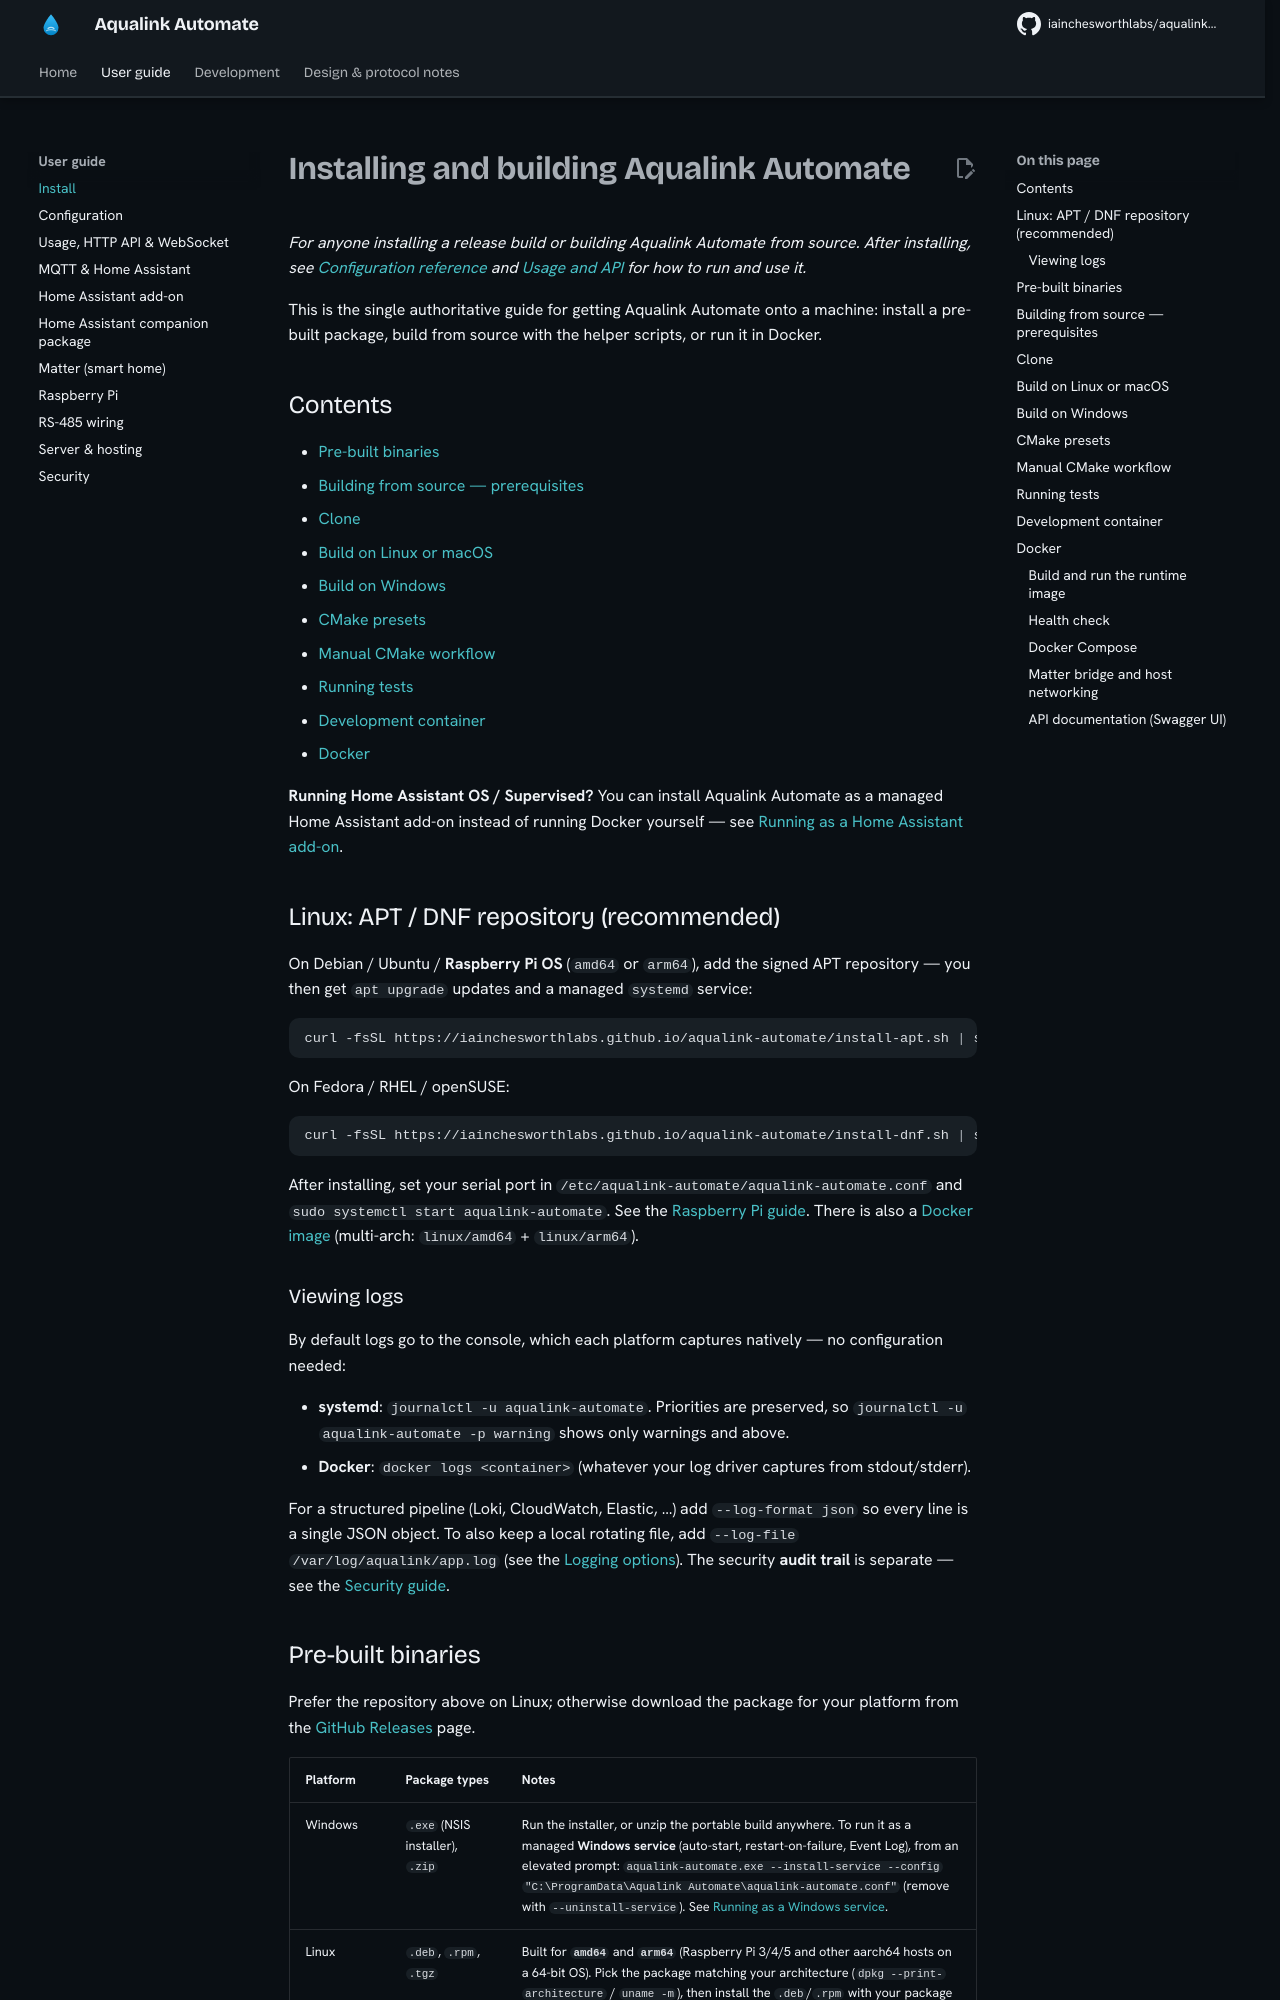

repository: iainchesworthlabs/aqualink-automate · page: INSTALL/index.html · generator: mkdocs

# Installing and building Aqualink Automate

*For anyone installing a release build or building Aqualink Automate from source. After installing, see [Configuration reference](configuration.md) and [Usage and API](usage-and-api.md) for how to run and use it.*

This is the single authoritative guide for getting Aqualink Automate onto a machine: install a pre-built package, build from source with the helper scripts, or run it in Docker.

## Contents

- [Pre-built binaries](#pre-built-binaries)
- [Building from source — prerequisites](#building-from-source--prerequisites)
- [Clone](#clone)
- [Build on Linux or macOS](#build-on-linux-or-macos)
- [Build on Windows](#build-on-windows)
- [CMake presets](#cmake-presets)
- [Manual CMake workflow](#manual-cmake-workflow)
- [Running tests](#running-tests)
- [Development container](#development-container)
- [Docker](#docker)

**Running Home Assistant OS / Supervised?** You can install Aqualink Automate as a
managed Home Assistant add-on instead of running Docker yourself — see
[Running as a Home Assistant add-on](homeassistant-addon.md).

## Linux: APT / DNF repository (recommended)

On Debian / Ubuntu / **Raspberry Pi OS** (`amd64` or `arm64`), add the signed APT
repository — you then get `apt upgrade` updates and a managed `systemd` service:

```bash
curl -fsSL https://iainchesworthlabs.github.io/aqualink-automate/install-apt.sh | sh
```

On Fedora / RHEL / openSUSE:

```bash
curl -fsSL https://iainchesworthlabs.github.io/aqualink-automate/install-dnf.sh | sh
```

After installing, set your serial port in `/etc/aqualink-automate/aqualink-automate.conf`
and `sudo systemctl start aqualink-automate`. See the [Raspberry Pi guide](raspberry-pi.md).
There is also a [Docker image](#docker) (multi-arch: `linux/amd64` + `linux/arm64`).

### Viewing logs

By default logs go to the console, which each platform captures natively — no
configuration needed:

- **systemd**: `journalctl -u aqualink-automate`. Priorities are preserved, so
  `journalctl -u aqualink-automate -p warning` shows only warnings and above.
- **Docker**: `docker logs <container>` (whatever your log driver captures from
  stdout/stderr).

For a structured pipeline (Loki, CloudWatch, Elastic, …) add `--log-format json`
so every line is a single JSON object. To also keep a local rotating file, add
`--log-file /var/log/aqualink/app.log` (see the
[Logging options](configuration.md#logging-sinks)). The security **audit trail**
is separate — see the [Security guide](SECURITY.md).
